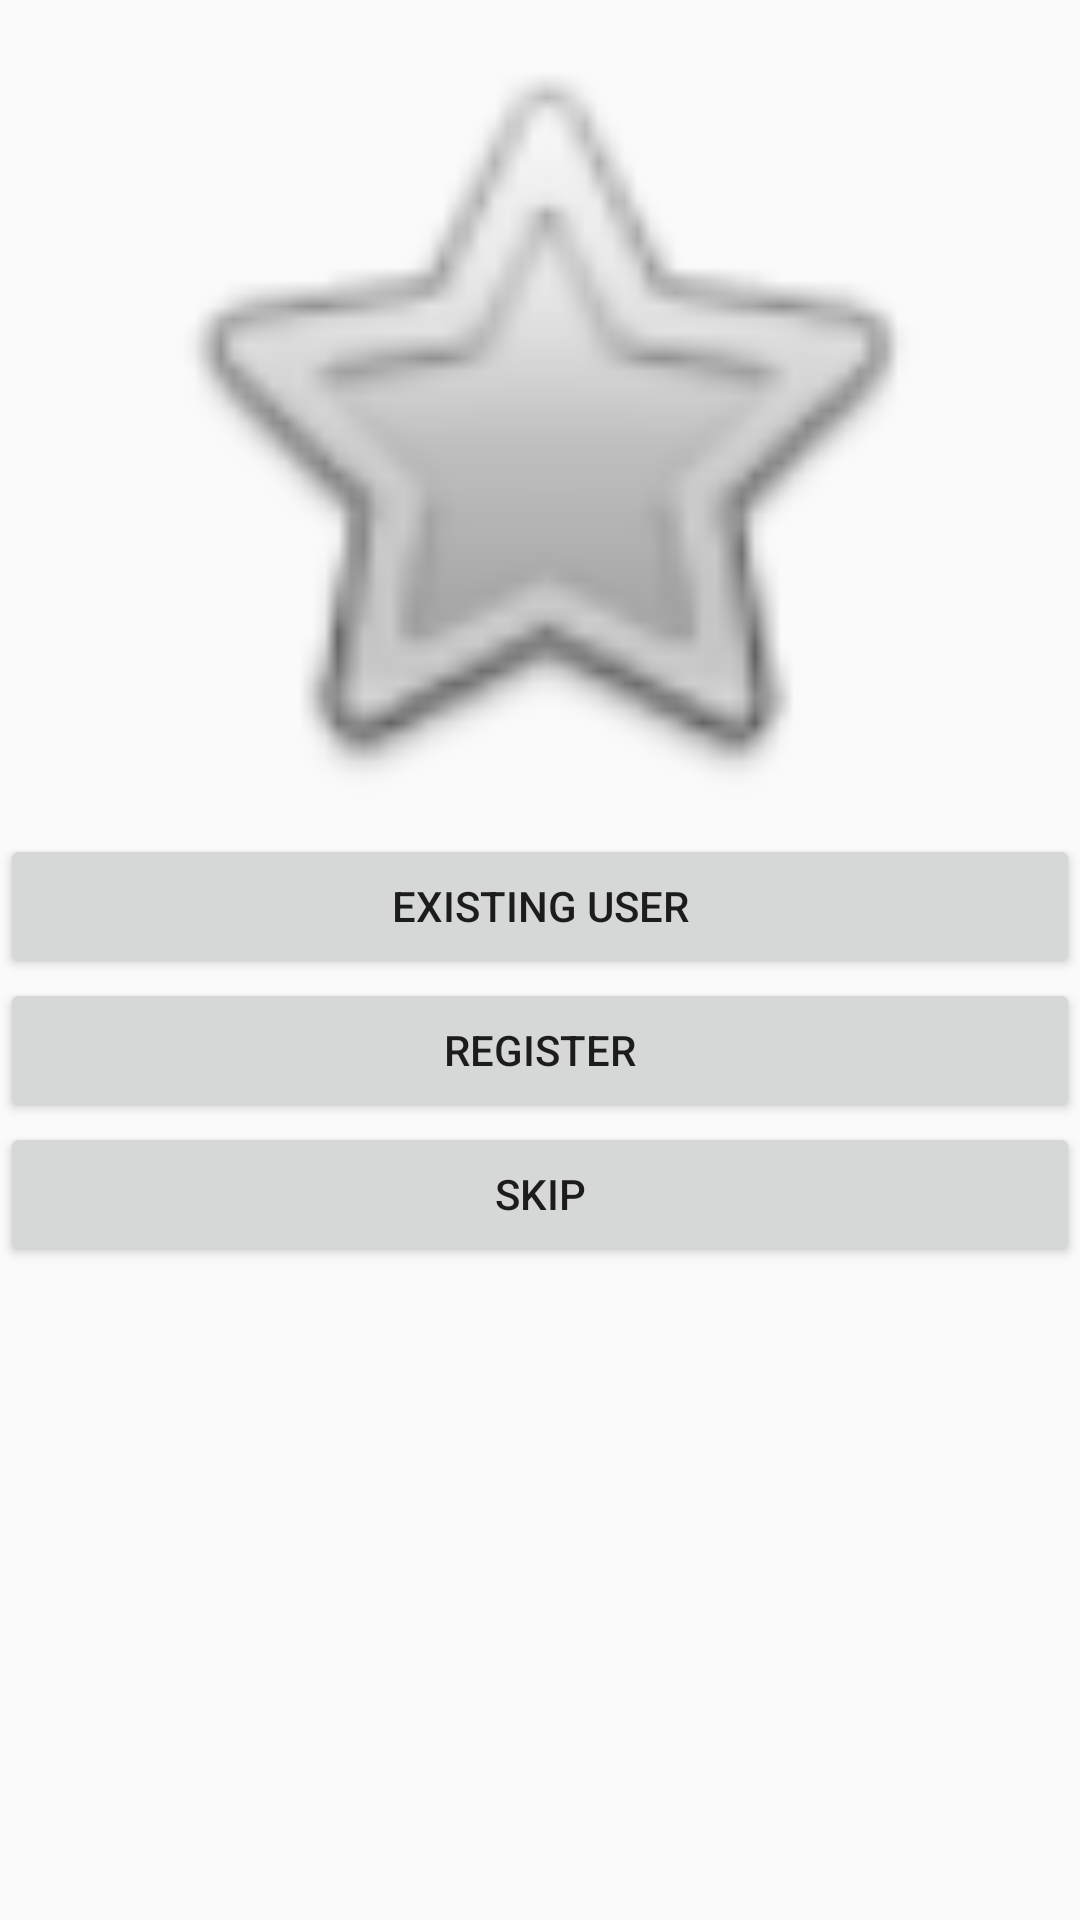

The Android layout XML behind this screen, and the referenced resources:
<!-- AndroidManifest.xml: application theme AppTheme -->
<!-- res/layout/welcome_login.xml -->
<?xml version="1.0" encoding="utf-8"?>
<LinearLayout xmlns:android="http://schemas.android.com/apk/res/android"
    xmlns:app="http://schemas.android.com/apk/res-auto"
    android:orientation="vertical" android:layout_width="match_parent"
    android:layout_height="match_parent">

    <ImageView
        android:layout_width="match_parent"
        android:layout_height="278dp"
        app:srcCompat="@android:drawable/btn_star" />

    <Button
        android:id="@+id/existUser"
        android:layout_width="match_parent"
        android:layout_height="wrap_content"
        android:onClick="goLogin"
        android:text="Existing User" />

    <Button
        android:id="@+id/registerUser"
        android:layout_width="match_parent"
        android:layout_height="wrap_content"
        android:onClick="goRegister"
        android:text="Register" />

    <Button
        android:id="@+id/skipButton"
        android:layout_width="match_parent"
        android:layout_height="wrap_content"
        android:onClick="goSkip"
        android:text="SKIP" />
</LinearLayout>
<!-- resources referenced by this layout -->
<resources>
  <style name="AppTheme" parent="Theme.AppCompat.Light.DarkActionBar">
          
          <item name="colorPrimary">@color/colorAccent</item>
          <item name="colorPrimaryDark">@color/colorAccent2Caravan</item>
          <item name="colorAccent">@color/colorAccent</item>
      </style>
  <color name="colorAccent">#ff6fc0</color>
  <color name="colorAccent2Caravan">#ff97bb</color>
</resources>
